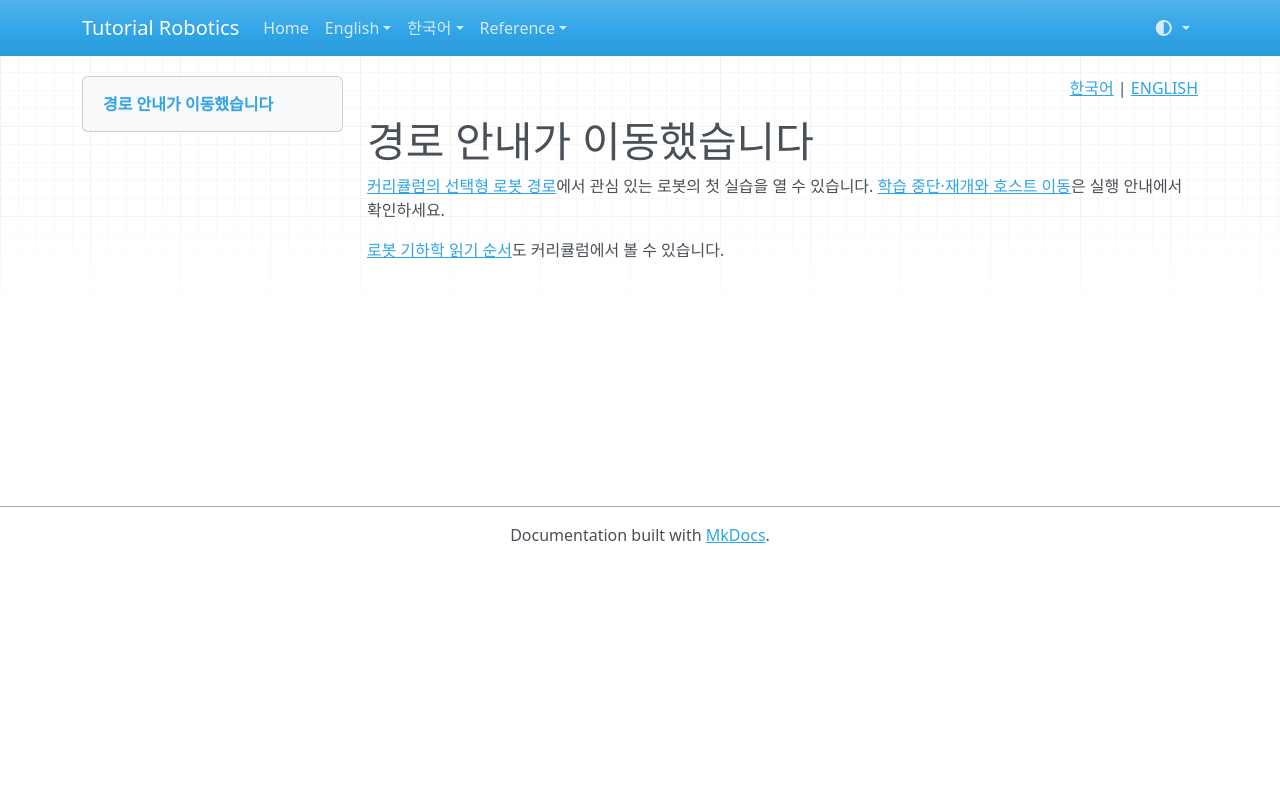

repository: terryum/tutorial-robotics · page: ko/paths/index.html · generator: mkdocs

<!-- pal:language:start -->
<p align="right">
  <a href="paths.md" lang="ko">한국어</a> | <a href="../en/paths.md" lang="en">ENGLISH</a>
</p>
<!-- pal:language:end -->

# 경로 안내가 이동했습니다

[커리큘럼의 선택형 로봇 경로](index.md#optional-robot-paths)에서 관심 있는 로봇의 첫 실습을 열 수 있습니다. [학습 중단·재개와 호스트 이동](READER_GUIDE.md#학습-중단재개와-호스트-이동)은 실행 안내에서 확인하세요.

<a id="geometry-reading-order" name="geometry-reading-order"></a>

[로봇 기하학 읽기 순서](index.md#geometry-reading-order)도 커리큘럼에서 볼 수 있습니다.
